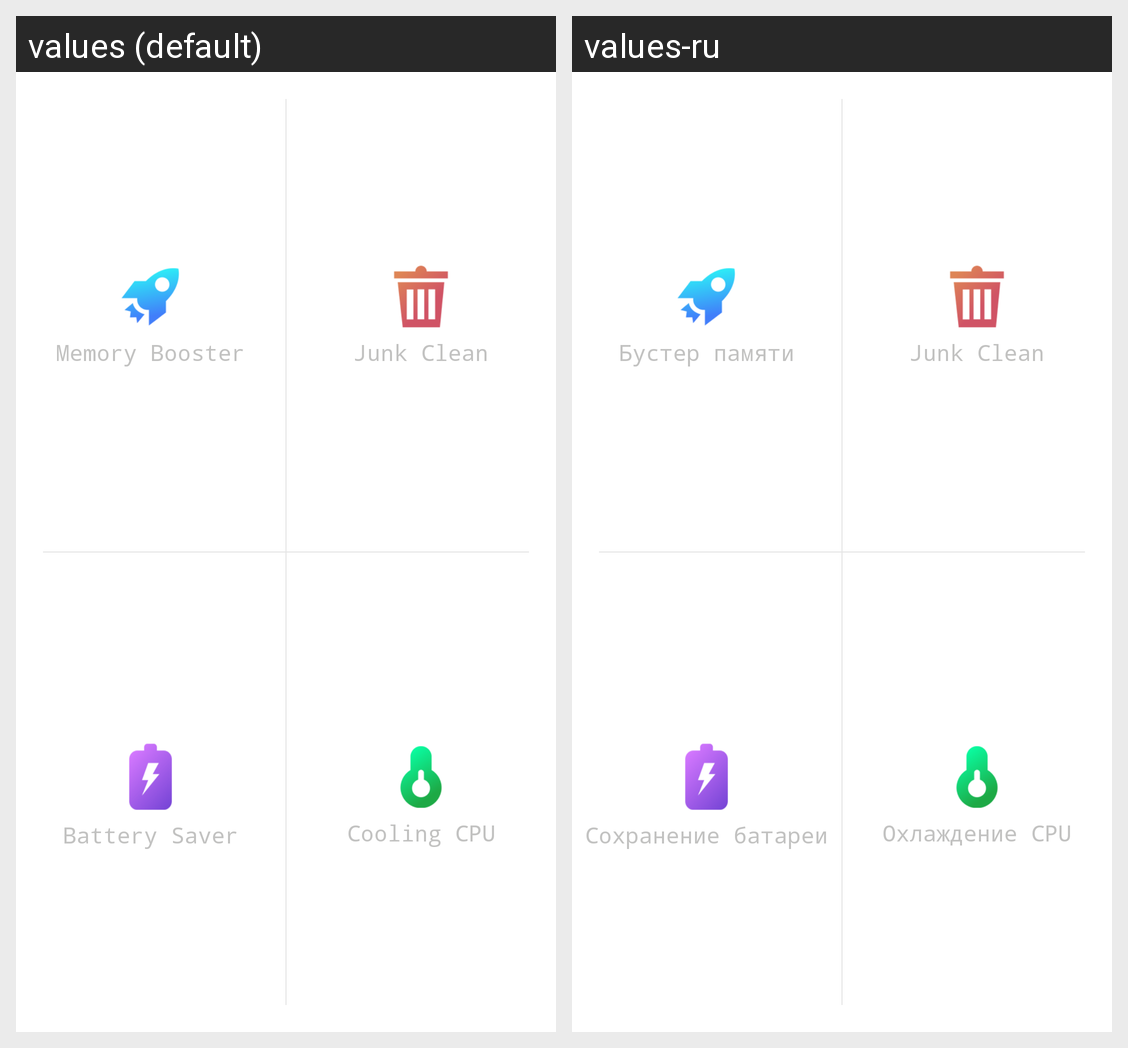

The Android screen above is rendered under two locales of the same app. Produce the string resources it draws, with the default and per-locale values.
Android screen res/layout/new_card.xml rendered under 2 locales, left to right: values (default), values-ru. Device: Nexus 5 (rendered at 1080×1920; each locale shown at half size, 540×960, under a caption strip naming it); theme AppTheme.
Strings drawn on this screen, with the default value and each locale's value (text and hints the layout hard-codes, and strings that could not be matched under every locale, appear in the picture but are not listed):

memory_booster
  values: Memory Booster
  values-ru: Бустер памяти

junk_clean
  values: Junk Clean
  values-ru: Junk Clean

battery_saver
  values: Battery Saver
  values-ru: Сохранение батареи

cooling_cpu
  values: Cooling CPU
  values-ru: Охлаждение CPU
